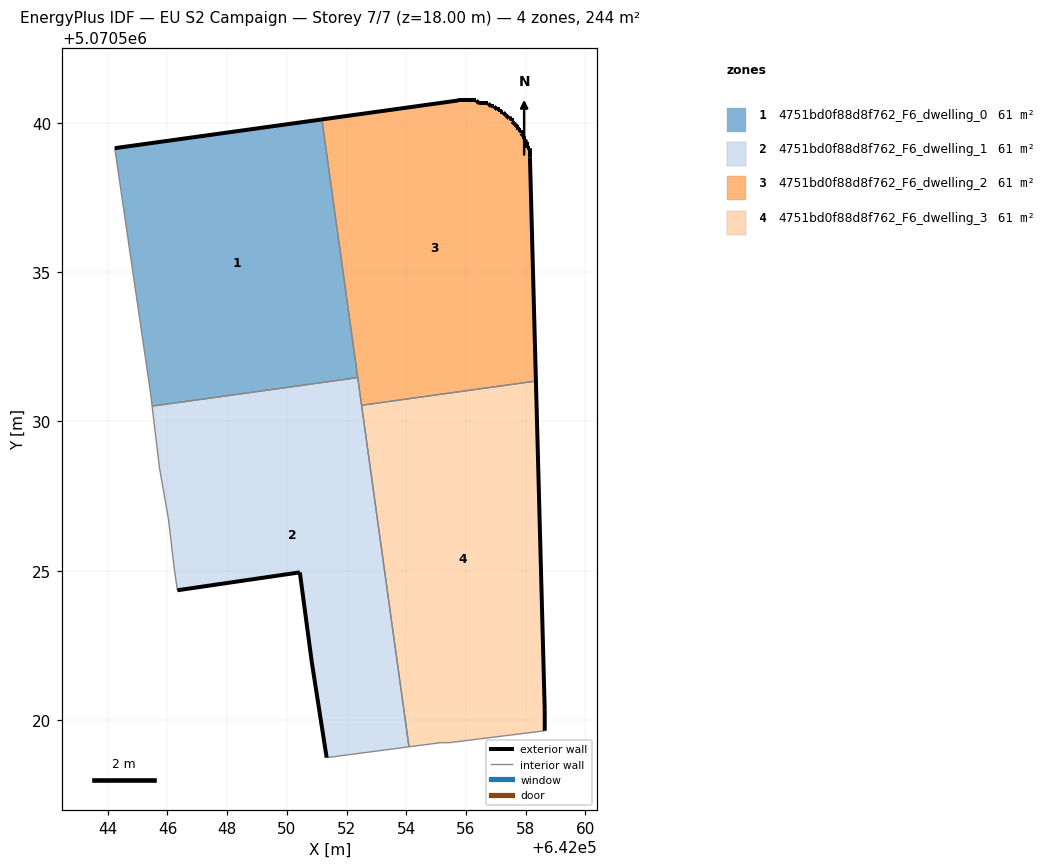
=== STOREY PLAN SPEC (per zone: floor XY polygon, exterior-wall plan segments, windows/doors) ===
zone 1: 4751bd0f88d8f762_F6_dwelling_0  (60.9 m²)
  floor: (642052.37, 5070531.47) (642051.17, 5070540.12) (642044.23, 5070539.16) (642045.43, 5070530.95) (642045.48, 5070530.51)
  exterior wall: (642044.23, 5070539.16) – (642051.17, 5070540.12)  [7.0 m]
  interior walls: 4
zone 2: 4751bd0f88d8f762_F6_dwelling_1  (60.9 m²)
  floor: (642054.09, 5070519.10) (642052.37, 5070531.47) (642045.48, 5070530.51) (642045.73, 5070528.45) (642046.03, 5070526.75) (642046.23, 5070525.04) (642046.33, 5070524.34) (642050.43, 5070524.94) (642050.83, 5070521.94) (642051.33, 5070518.74)
  exterior wall: (642051.33, 5070518.74) – (642050.83, 5070521.94)  [3.2 m]
  exterior wall: (642050.83, 5070521.94) – (642050.43, 5070524.94)  [3.0 m]
  exterior wall: (642050.43, 5070524.94) – (642046.33, 5070524.34)  [4.1 m]
  interior walls: 8
zone 3: 4751bd0f88d8f762_F6_dwelling_2  (60.9 m²)
  floor: (642058.34, 5070531.35) (642058.14, 5070538.85) (642058.14, 5070539.15) (642058.04, 5070539.15) (642058.04, 5070539.35) (642057.94, 5070539.45) (642057.94, 5070539.55) (642057.84, 5070539.65) (642057.84, 5070539.75) (642057.74, 5070539.75) (642057.74, 5070539.85) (642057.64, 5070539.95) (642057.54, 5070540.05) (642057.54, 5070540.15) (642057.44, 5070540.15) (642057.34, 5070540.25) (642057.24, 5070540.35) (642057.14, 5070540.35) (642057.14, 5070540.45) (642057.04, 5070540.45) (642056.94, 5070540.55) (642056.84, 5070540.55) (642056.74, 5070540.65) (642056.44, 5070540.65) (642056.34, 5070540.75) (642055.74, 5070540.75) (642051.17, 5070540.12) (642052.50, 5070530.54)
  exterior wall: (642056.84, 5070540.55) – (642056.94, 5070540.55)  [0.1 m]
  exterior wall: (642056.94, 5070540.55) – (642057.04, 5070540.45)  [0.1 m]
  exterior wall: (642057.04, 5070540.45) – (642057.14, 5070540.45)  [0.1 m]
  exterior wall: (642057.14, 5070540.45) – (642057.14, 5070540.35)  [0.1 m]
  exterior wall: (642057.14, 5070540.35) – (642057.24, 5070540.35)  [0.1 m]
  exterior wall: (642057.24, 5070540.35) – (642057.34, 5070540.25)  [0.1 m]
  exterior wall: (642057.34, 5070540.25) – (642057.44, 5070540.15)  [0.1 m]
  exterior wall: (642057.44, 5070540.15) – (642057.54, 5070540.15)  [0.1 m]
  exterior wall: (642057.54, 5070540.15) – (642057.54, 5070540.05)  [0.1 m]
  exterior wall: (642057.54, 5070540.05) – (642057.64, 5070539.95)  [0.1 m]
  exterior wall: (642057.64, 5070539.95) – (642057.74, 5070539.85)  [0.1 m]
  exterior wall: (642057.74, 5070539.85) – (642057.74, 5070539.75)  [0.1 m]
  exterior wall: (642057.74, 5070539.75) – (642057.84, 5070539.75)  [0.1 m]
  exterior wall: (642057.84, 5070539.75) – (642057.84, 5070539.65)  [0.1 m]
  exterior wall: (642057.84, 5070539.65) – (642057.94, 5070539.55)  [0.1 m]
  exterior wall: (642057.94, 5070539.55) – (642057.94, 5070539.45)  [0.1 m]
  exterior wall: (642057.94, 5070539.45) – (642058.04, 5070539.35)  [0.1 m]
  exterior wall: (642058.04, 5070539.35) – (642058.04, 5070539.15)  [0.2 m]
  exterior wall: (642058.04, 5070539.15) – (642058.14, 5070539.15)  [0.1 m]
  exterior wall: (642058.14, 5070539.15) – (642058.14, 5070538.85)  [0.3 m]
  exterior wall: (642058.14, 5070538.85) – (642058.34, 5070531.35)  [7.5 m]
  exterior wall: (642051.17, 5070540.12) – (642055.74, 5070540.75)  [4.6 m]
  exterior wall: (642055.74, 5070540.75) – (642056.34, 5070540.75)  [0.6 m]
  exterior wall: (642056.34, 5070540.75) – (642056.44, 5070540.65)  [0.1 m]
  exterior wall: (642056.44, 5070540.65) – (642056.74, 5070540.65)  [0.3 m]
  exterior wall: (642056.74, 5070540.65) – (642056.84, 5070540.55)  [0.1 m]
  interior walls: 3
zone 4: 4751bd0f88d8f762_F6_dwelling_3  (60.9 m²)
  floor: (642058.64, 5070519.64) (642058.64, 5070520.34) (642058.34, 5070531.35) (642052.50, 5070530.54) (642054.09, 5070519.10) (642055.14, 5070519.24) (642055.44, 5070519.24)
  exterior wall: (642058.34, 5070531.35) – (642058.64, 5070520.34)  [11.0 m]
  exterior wall: (642058.64, 5070520.34) – (642058.64, 5070519.64)  [0.7 m]
  interior walls: 5

=== DERIVED (storey summary) ===
Building: EU S2 Campaign
Storey: 7 of 7  (floor level z = 18.00 m)
Storey gross floor area: 243.6 m²
Zones on this storey: 4
  - 4751bd0f88d8f762_F6_dwelling_0: floor 60.9 m²; exterior wall 7.0 m (21.0 m²); WWR 0.0%
  - 4751bd0f88d8f762_F6_dwelling_1: floor 60.9 m²; exterior wall 10.4 m (31.3 m²); WWR 0.0%
  - 4751bd0f88d8f762_F6_dwelling_2: floor 60.9 m²; exterior wall 15.9 m (47.7 m²); WWR 0.0%
  - 4751bd0f88d8f762_F6_dwelling_3: floor 60.9 m²; exterior wall 11.7 m (35.2 m²); WWR 0.0%
Zone adjacency (shared interzone walls):
  - 4751bd0f88d8f762_F6_dwelling_0 ↔ 4751bd0f88d8f762_F6_dwelling_1
  - 4751bd0f88d8f762_F6_dwelling_0 ↔ 4751bd0f88d8f762_F6_dwelling_2
  - 4751bd0f88d8f762_F6_dwelling_1 ↔ 4751bd0f88d8f762_F6_dwelling_2
  - 4751bd0f88d8f762_F6_dwelling_1 ↔ 4751bd0f88d8f762_F6_dwelling_3
  - 4751bd0f88d8f762_F6_dwelling_2 ↔ 4751bd0f88d8f762_F6_dwelling_3